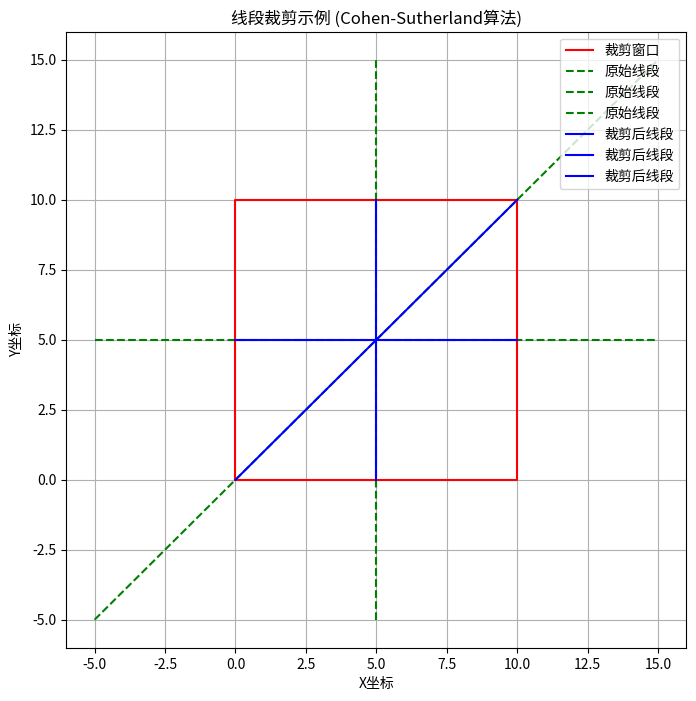

Write the Python code that produced this figure.
import matplotlib.pyplot as plt

# 定义裁剪窗口的边界
x_min, y_min = 0, 0  # 左下角
x_max, y_max = 10, 10  # 右上角

# 定义端点的区域码计算
INSIDE, LEFT, RIGHT, BOTTOM, TOP = 0, 1, 2, 4, 8

def compute_code(x, y):
    code = INSIDE
    if x < x_min:
        code |= LEFT
    elif x > x_max:
        code |= RIGHT
    if y < y_min:
        code |= BOTTOM
    elif y > y_max:
        code |= TOP
    return code

# 实现Cohen-Sutherland裁剪算法
def cohen_sutherland_clip(x1, y1, x2, y2):
    code1 = compute_code(x1, y1)
    code2 = compute_code(x2, y2)
    while True:
        if code1 == 0 and code2 == 0:
            return (x1, y1, x2, y2)  # 完全在窗口内
        elif code1 & code2 != 0:
            return None  # 完全在窗口外
        else:
            code_out = code1 if code1 != 0 else code2
            if code_out & TOP:
                x = x1 + (x2 - x1) * (y_max - y1) / (y2 - y1)
                y = y_max
            elif code_out & BOTTOM:
                x = x1 + (x2 - x1) * (y_min - y1) / (y2 - y1)
                y = y_min
            elif code_out & RIGHT:
                y = y1 + (y2 - y1) * (x_max - x1) / (x2 - x1)
                x = x_max
            elif code_out & LEFT:
                y = y1 + (y2 - y1) * (x_min - x1) / (x2 - x1)
                x = x_min
            if code_out == code1:
                x1, y1 = x, y
                code1 = compute_code(x1, y1)
            else:
                x2, y2 = x, y
                code2 = compute_code(x2, y2)

# 示例数据：原始线段
lines = [(-5, 5, 15, 5), (5, -5, 5, 15), (-5, -5, 15, 15)]
clipped_lines = []

# 裁剪线段
for line in lines:
    result = cohen_sutherland_clip(*line)
    if result:
        clipped_lines.append(result)

# 绘制结果
plt.figure(figsize=(8, 8))
plt.plot([x_min, x_max, x_max, x_min, x_min], [y_min, y_min, y_max, y_max, y_min], 'r-', label="裁剪窗口")
for line in lines:
    plt.plot([line[0], line[2]], [line[1], line[3]], 'g--', label="原始线段")
# 绘制裁剪后的线段
for clipped_line in clipped_lines:
    plt.plot([clipped_line[0], clipped_line[2]], [clipped_line[1], clipped_line[3]], 'b-', label="裁剪后线段")

# 调整图例和图形显示
plt.title("线段裁剪示例 (Cohen-Sutherland算法)")
plt.xlabel("X坐标")
plt.ylabel("Y坐标")
plt.legend(loc="upper right")
plt.grid()
plt.show()
